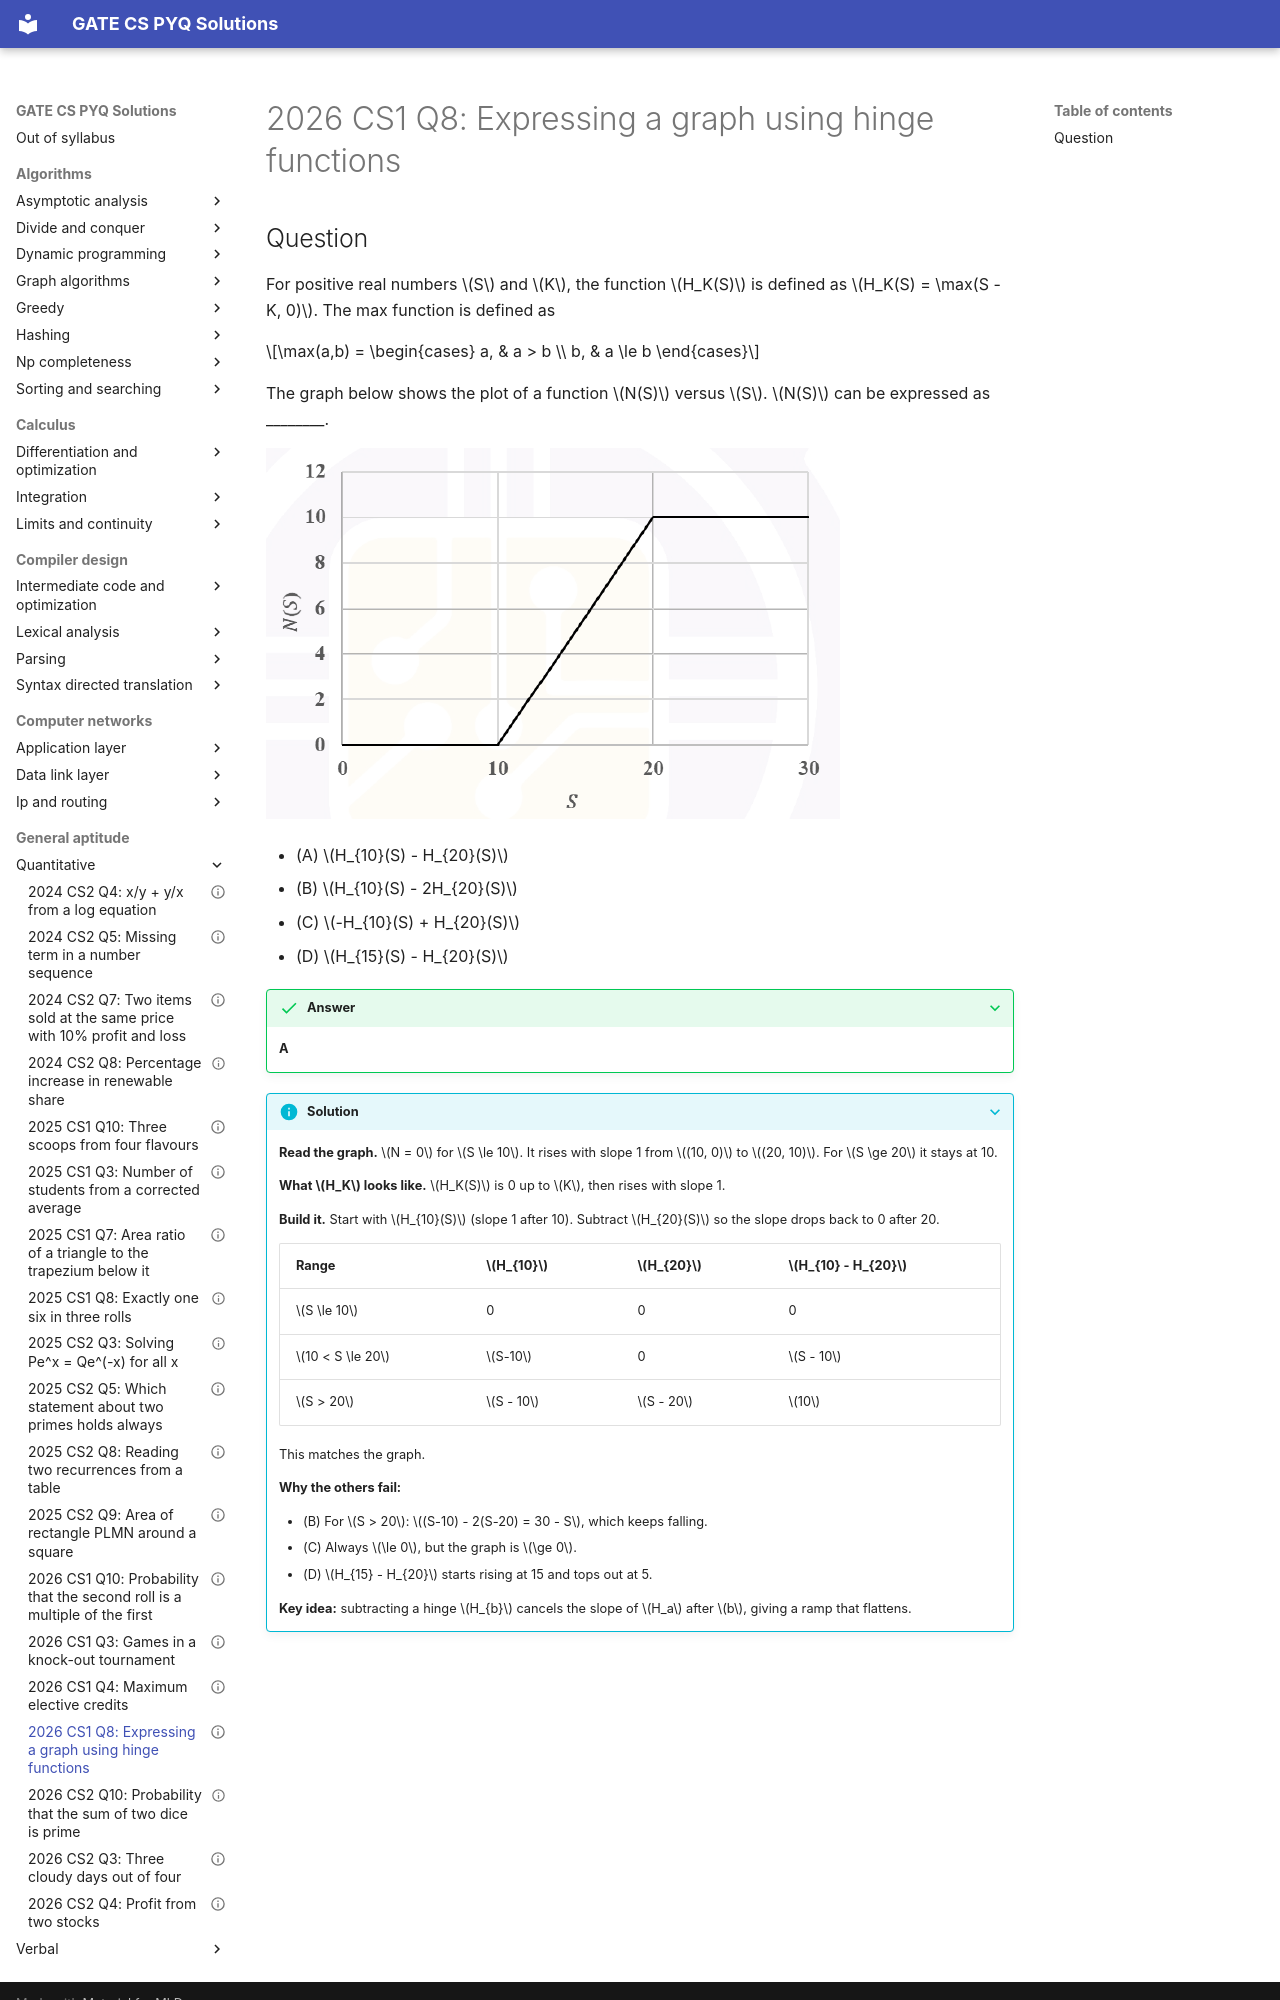

repository: saheenusman/GATE-PYQs · page: general-aptitude/quantitative/2026-set1-q8/index.html · generator: mkdocs

---
title: "2026 CS1 Q8: Expressing a graph using hinge functions"
year: 2026
set: 1
paper: CS1
q_no: 8
subject: general-aptitude
topic: quantitative
also: []
marks: 2
type: MCQ
official_answer: "A"
status: verified
---

# 2026 CS1 Q8: Expressing a graph using hinge functions
